The GitHub repository aschams/Marsican contains a labelled image folder "stratified_data" with 6 categories: 0 colonies, 1 colony, 2 colonies, 3 colonies, 5 colonies, outlier. Examples follow, each with its label.

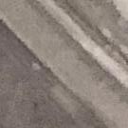
Label: 0 colonies

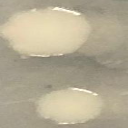
Label: 2 colonies

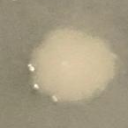
Label: 1 colony

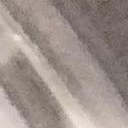
Label: 0 colonies

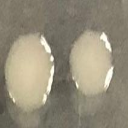
Label: 2 colonies

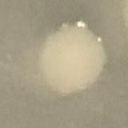
Label: 1 colony
